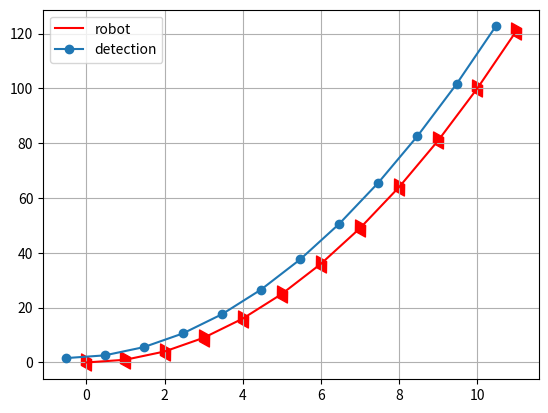

Generate this figure with matplotlib:
import matplotlib.pyplot as plt
from matplotlib.markers import MarkerStyle
from matplotlib.transforms import Affine2D
import math

# https://matplotlib.org/stable/gallery/lines_bars_and_markers/marker_reference.html

# orientation w.r.t. to the magnetic north (+90 deg) and clockwise

trajectory = {'detection position (xy)': [(-531.4634950576074, 1588.2631235724964), (468.53650494236564, 2588.263123572487), (1468.536504942206, 5588.263123572451), (2468.5365049416814, 10588.263123572377), (3468.536504940402, 17588.263123572237), (4468.53650493782, 26588.263123572), (5468.536504933242, 37588.26312357163), (6468.536504925804, 50588.26312357106), (7468.5365049144975, 65588.26312357026), (8468.536504898155, 82588.26312356992), (9468.536504875443, 101588.2631235684), (10468.536504844906, 122588.26312356633)], 'robot position (xy)': [(0.0, 0.0), (999.9999999999999, 999.9999999999999), (1999.9999999999998, 3999.9999999999995), (3000.0, 9000.0), (3999.9999999999995, 15999.999999999998), (5000.0, 25000.000000000004), (6000.0, 36000.0), (7000.0, 49000.0), (7999.999999999999, 63999.99999999999), (9000.0, 81000.0), (10000.0, 100000.00000000001), (11000.0, 121000.0)], 'robot orientation (deg)': [330.0, 330.0, 330.0, 330.0, 330.0, 330.0, 330.0, 330.0, 330.0, 330.0, 330.0, 330.0]}


x_r = [xy[0]/1000 for xy in trajectory['robot position (xy)']]
y_r = [xy[1]/1000 for xy in trajectory['robot position (xy)']]

x_d = [xy[0]/1000 for xy in trajectory['detection position (xy)']]
y_d = [xy[1]/1000 for xy in trajectory['detection position (xy)']]

# radians
omega = [(-omega+90) #/ 180 * math.pi 
         for omega in trajectory['robot orientation (deg)']]
print(omega)

plt.grid()

plt.plot(x_r, y_r, label="robot", ls="-", marker=None, color="red")
for t in range(len(x_r)):
    plt.scatter([x_r[t]], [y_r[t]], marker=MarkerStyle(marker='d', transform=Affine2D().rotate_deg(omega[t]+90)), s=100, color="red")

plt.plot(x_d, y_d, label="detection", marker="o")
plt.legend()
plt.show()
